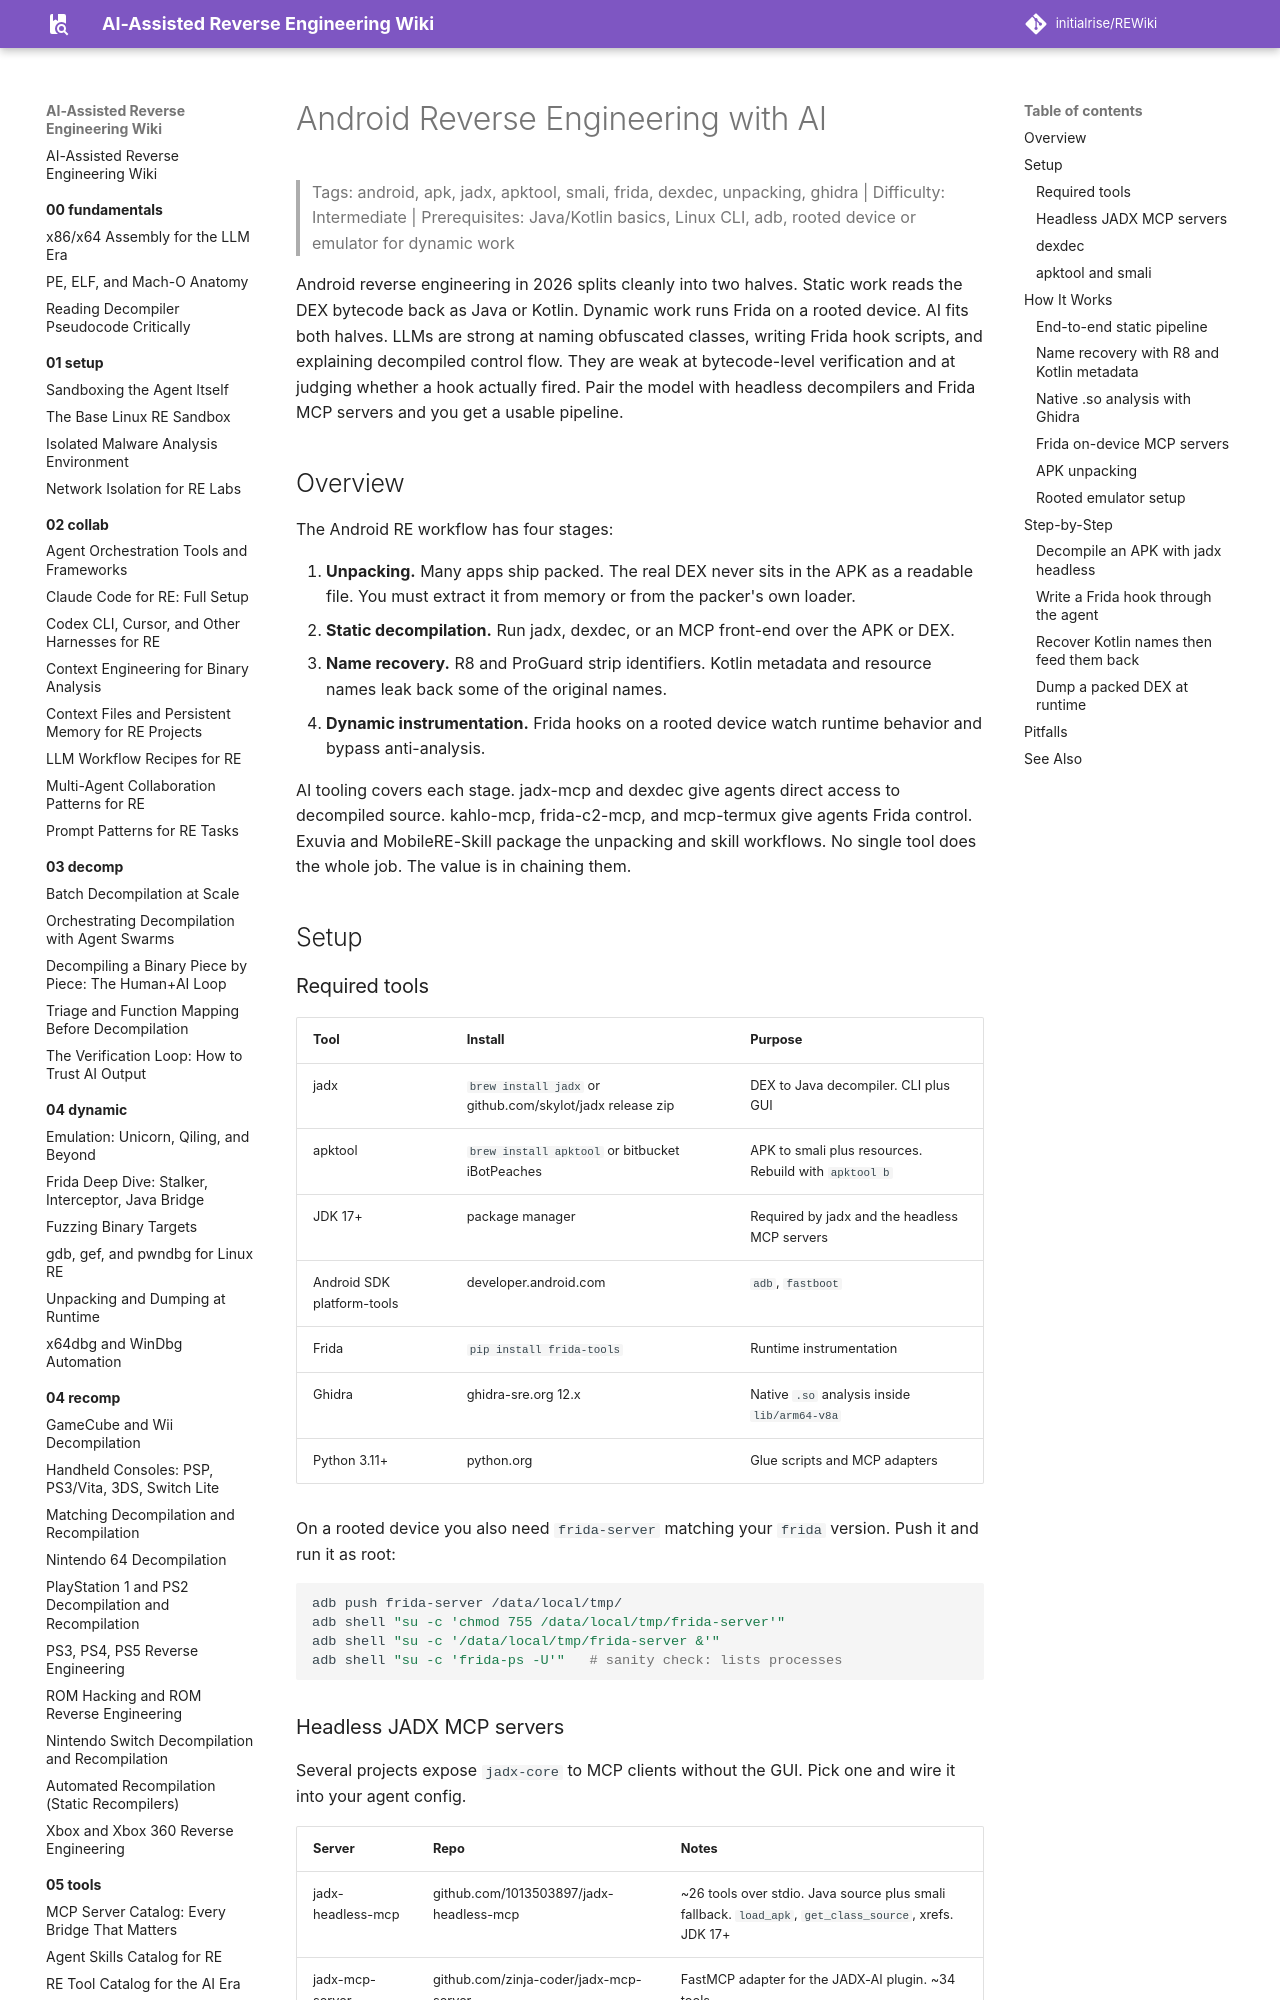

repository: initialrise/REWiki · page: 06-topics/mobile-android-re/index.html · generator: mkdocs

# Android Reverse Engineering with AI

> Tags: android, apk, jadx, apktool, smali, frida, dexdec, unpacking, ghidra | Difficulty: Intermediate | Prerequisites: Java/Kotlin basics, Linux CLI, adb, rooted device or emulator for dynamic work

Android reverse engineering in 2026 splits cleanly into two halves. Static work reads the DEX bytecode back as Java or Kotlin. Dynamic work runs Frida on a rooted device. AI fits both halves. LLMs are strong at naming obfuscated classes, writing Frida hook scripts, and explaining decompiled control flow. They are weak at bytecode-level verification and at judging whether a hook actually fired. Pair the model with headless decompilers and Frida MCP servers and you get a usable pipeline.

## Overview

The Android RE workflow has four stages:

1. **Unpacking.** Many apps ship packed. The real DEX never sits in the APK as a readable file. You must extract it from memory or from the packer's own loader.
2. **Static decompilation.** Run jadx, dexdec, or an MCP front-end over the APK or DEX.
3. **Name recovery.** R8 and ProGuard strip identifiers. Kotlin metadata and resource names leak back some of the original names.
4. **Dynamic instrumentation.** Frida hooks on a rooted device watch runtime behavior and bypass anti-analysis.

AI tooling covers each stage. jadx-mcp and dexdec give agents direct access to decompiled source. kahlo-mcp, frida-c2-mcp, and mcp-termux give agents Frida control. Exuvia and MobileRE-Skill package the unpacking and skill workflows. No single tool does the whole job. The value is in chaining them.

## Setup

### Required tools

| Tool | Install | Purpose |
|---|---|---|
| jadx | `brew install jadx` or github.com/skylot/jadx release zip | DEX to Java decompiler. CLI plus GUI |
| apktool | `brew install apktool` or bitbucket iBotPeaches | APK to smali plus resources. Rebuild with `apktool b` |
| JDK 17+ | package manager | Required by jadx and the headless MCP servers |
| Android SDK platform-tools | developer.android.com | `adb`, `fastboot` |
| Frida | `pip install frida-tools` | Runtime instrumentation |
| Ghidra | ghidra-sre.org 12.x | Native `.so` analysis inside `lib/arm64-v8a` |
| Python 3.11+ | python.org | Glue scripts and MCP adapters |

On a rooted device you also need `frida-server` matching your `frida` version. Push it and run it as root:

```bash
adb push frida-server /data/local/tmp/
adb shell "su -c 'chmod 755 /data/local/tmp/frida-server'"
adb shell "su -c '/data/local/tmp/frida-server &'"
adb shell "su -c 'frida-ps -U'"   # sanity check: lists processes
```
